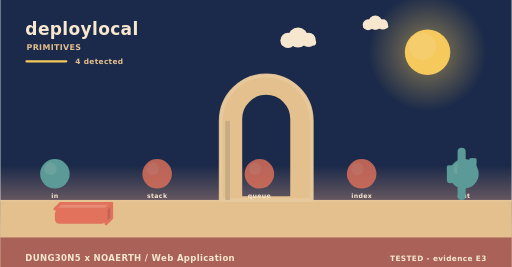
t = 0.00 s
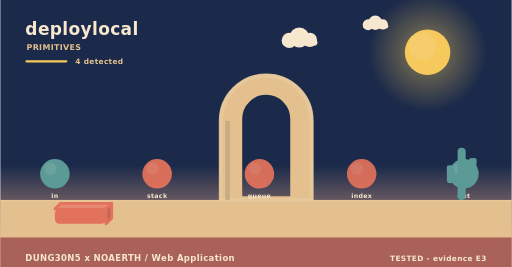
t = 1.73 s
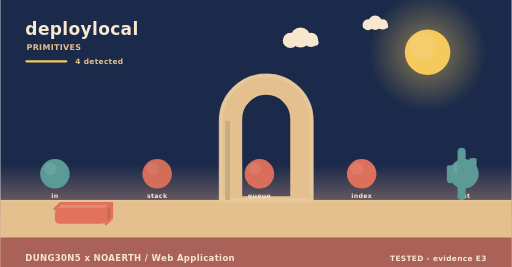
t = 3.25 s
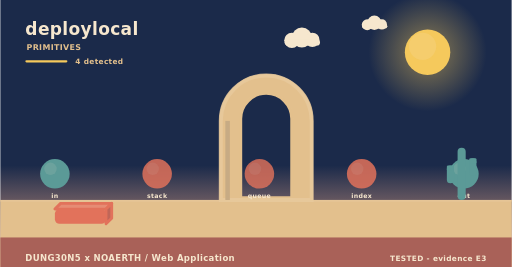
t = 5.08 s
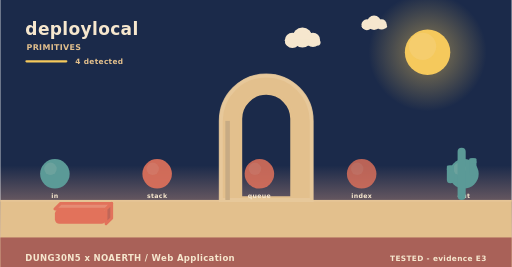
t = 5.80 s
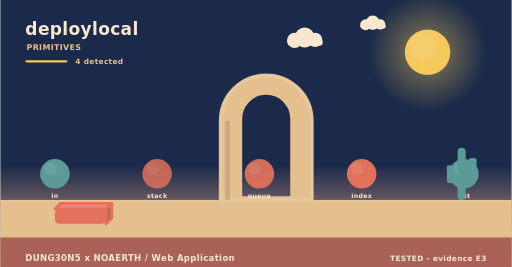
t = 8.75 s

The animated SVG that drew these frames (rendered in a browser with its animation timeline set to each time). Animation: 5 SMIL elements (animate=3,animateTransform=2); frames cover the first 8.75 s, repeats indefinitely.

<svg xmlns="http://www.w3.org/2000/svg" width="900" height="470" viewBox="0 0 900 470" role="img" aria-label="deploylocal - how it behaves"><linearGradient id="skys" x1="0" y1="0" x2="0" y2="1"><stop offset="0" stop-color="#1b2a4a"/><stop offset="0.62" stop-color="#1b2a4a"/><stop offset="1" stop-color="#f3ad8a"/></linearGradient><rect width="900" height="470" fill="url(#skys)"/><radialGradient id="suns"><stop offset="0.35" stop-color="#f5c95c" stop-opacity="0.34"/><stop offset="1" stop-color="#f5c95c" stop-opacity="0"/></radialGradient><circle cx="752" cy="92" r="104" fill="url(#suns)"/><circle cx="752" cy="92" r="40" fill="#f5c95c"/><circle cx="743.2" cy="81.6" r="24" fill="#f5d27e" opacity="0.5"/><g><circle cx="524" cy="66" r="17.64" fill="#f6e7ce"/><circle cx="506.36" cy="71.04" r="13.44" fill="#f6e7ce"/><circle cx="542.48" cy="70.2" r="12.6" fill="#f6e7ce"/><rect x="493.76" y="69.36" width="62.16" height="10.92" rx="5.46" fill="#f6e7ce"/><animateTransform attributeName="transform" type="translate" values="0 0;24 0;0 0" dur="36s" begin="0s" repeatCount="indefinite"/></g><g><circle cx="660" cy="40" r="12.6" fill="#f6e7ce"/><circle cx="647.4" cy="43.6" r="9.6" fill="#f6e7ce"/><circle cx="673.2" cy="43" r="9" fill="#f6e7ce"/><rect x="638.4" y="42.4" width="44.4" height="7.8" rx="3.9" fill="#f6e7ce"/><animateTransform attributeName="transform" type="translate" values="0 0;-18 0;0 0" dur="46s" begin="3s" repeatCount="indefinite"/></g><rect x="0" y="352" width="900" height="118" fill="#e3c08d"/><rect x="0" y="352" width="900" height="3" fill="#e6c596"/><text x="44" y="62" font-family="Verdana,DejaVu Sans,sans-serif" font-size="30" font-weight="700" letter-spacing="0.6" fill="#f6e7ce" text-anchor="start">deploylocal</text><text x="46" y="88" font-family="Verdana,DejaVu Sans,sans-serif" font-size="14" font-weight="700" letter-spacing="0.6" fill="#e3c08d" text-anchor="start">PRIMITIVES</text><rect x="44" y="106" width="74" height="4" rx="2" fill="#f5c95c"/><text x="132" y="112" font-family="Verdana,DejaVu Sans,sans-serif" font-size="13" font-weight="700" letter-spacing="0.6" fill="#e3c08d" text-anchor="start">4 detected</text><path d="M388,352 L388,212.8 A80,80 0 0 1 548,212.8 L548,352 Z M423.2,348 L423.2,209.22 A44.8,44.8 0 0 1 512.8,209.22 L512.8,348 Z" fill="#e3c08d" fill-rule="evenodd" stroke="#e3c08d" stroke-width="5" stroke-linejoin="round"/><path d="M388,352 L388,212.8 A80,80 0 0 1 548,212.8 L548,352 Z" fill="none" stroke="#e8c99d" stroke-width="7" stroke-linecap="round" opacity="0.85"/><rect x="396" y="212.8" width="8" height="139.2" fill="#c7ab84"/><circle cx="96" cy="306" r="26" fill="#5b9a97"/><circle cx="88.2" cy="297.16" r="10.92" fill="#7aa9a2" opacity="0.55"/><text x="96" y="348" font-family="Verdana,DejaVu Sans,sans-serif" font-size="11" font-weight="700" letter-spacing="0.6" fill="#f6e7ce" text-anchor="middle">in</text><g><circle cx="276" cy="306" r="26" fill="#e2725b"/><circle cx="268.2" cy="297.16" r="10.92" fill="#e68972" opacity="0.55"/><animate attributeName="opacity" values="0.8;1;0.8" dur="4.6s" begin="0s" repeatCount="indefinite"/></g><text x="276" y="348" font-family="Verdana,DejaVu Sans,sans-serif" font-size="11" font-weight="700" letter-spacing="0.6" fill="#f6e7ce" text-anchor="middle">stack</text><g><circle cx="456" cy="306" r="26" fill="#e2725b"/><circle cx="448.2" cy="297.16" r="10.92" fill="#e68972" opacity="0.55"/><animate attributeName="opacity" values="0.8;1;0.8" dur="5.2s" begin="0s" repeatCount="indefinite"/></g><text x="456" y="348" font-family="Verdana,DejaVu Sans,sans-serif" font-size="11" font-weight="700" letter-spacing="0.6" fill="#f6e7ce" text-anchor="middle">queue</text><g><circle cx="636" cy="306" r="26" fill="#e2725b"/><circle cx="628.2" cy="297.16" r="10.92" fill="#e68972" opacity="0.55"/><animate attributeName="opacity" values="0.8;1;0.8" dur="5.8s" begin="0s" repeatCount="indefinite"/></g><text x="636" y="348" font-family="Verdana,DejaVu Sans,sans-serif" font-size="11" font-weight="700" letter-spacing="0.6" fill="#f6e7ce" text-anchor="middle">index</text><circle cx="816" cy="306" r="26" fill="#5b9a97"/><circle cx="808.2" cy="297.16" r="10.92" fill="#7aa9a2" opacity="0.55"/><text x="816" y="348" font-family="Verdana,DejaVu Sans,sans-serif" font-size="11" font-weight="700" letter-spacing="0.6" fill="#f6e7ce" text-anchor="middle">out</text><path d="M96,368 L186,368 L196,358 L106,358 Z" fill="#e68c74" stroke="#e2725b" stroke-width="5" stroke-linejoin="round"/><path d="M186,368 L196,358 L196,384 L186,394 Z" fill="#c06658" stroke="#e2725b" stroke-width="5" stroke-linejoin="round"/><rect x="96" y="368" width="90" height="26" rx="8" fill="#e2725b"/><rect x="804.86" y="260" width="14.28" height="92" rx="7.14" fill="#5b9a97"/><rect x="785.96" y="291.28" width="12.6" height="31.28" rx="6.3" fill="#5b9a97"/><rect x="785.96" y="291.28" width="12.6" height="9.2" rx="2.1" fill="#5b9a97"/><rect x="825.44" y="278.4" width="12.6" height="31.28" rx="6.3" fill="#5b9a97"/><rect x="825.44" y="278.4" width="12.6" height="9.2" rx="2.1" fill="#5b9a97"/><rect x="0" y="418" width="900" height="52" rx="0" fill="#a65c56" opacity="0.94"/><text x="44" y="460" font-family="Verdana,DejaVu Sans,sans-serif" font-size="15" font-weight="700" letter-spacing="0.6" fill="#f6e7ce" text-anchor="start">DUNG30N5 x NOAERTH  /  Web Application</text><text x="856" y="460" font-family="Verdana,DejaVu Sans,sans-serif" font-size="13" font-weight="700" letter-spacing="0.6" fill="#f6e7ce" text-anchor="end">TESTED  -  evidence E3</text></svg>
